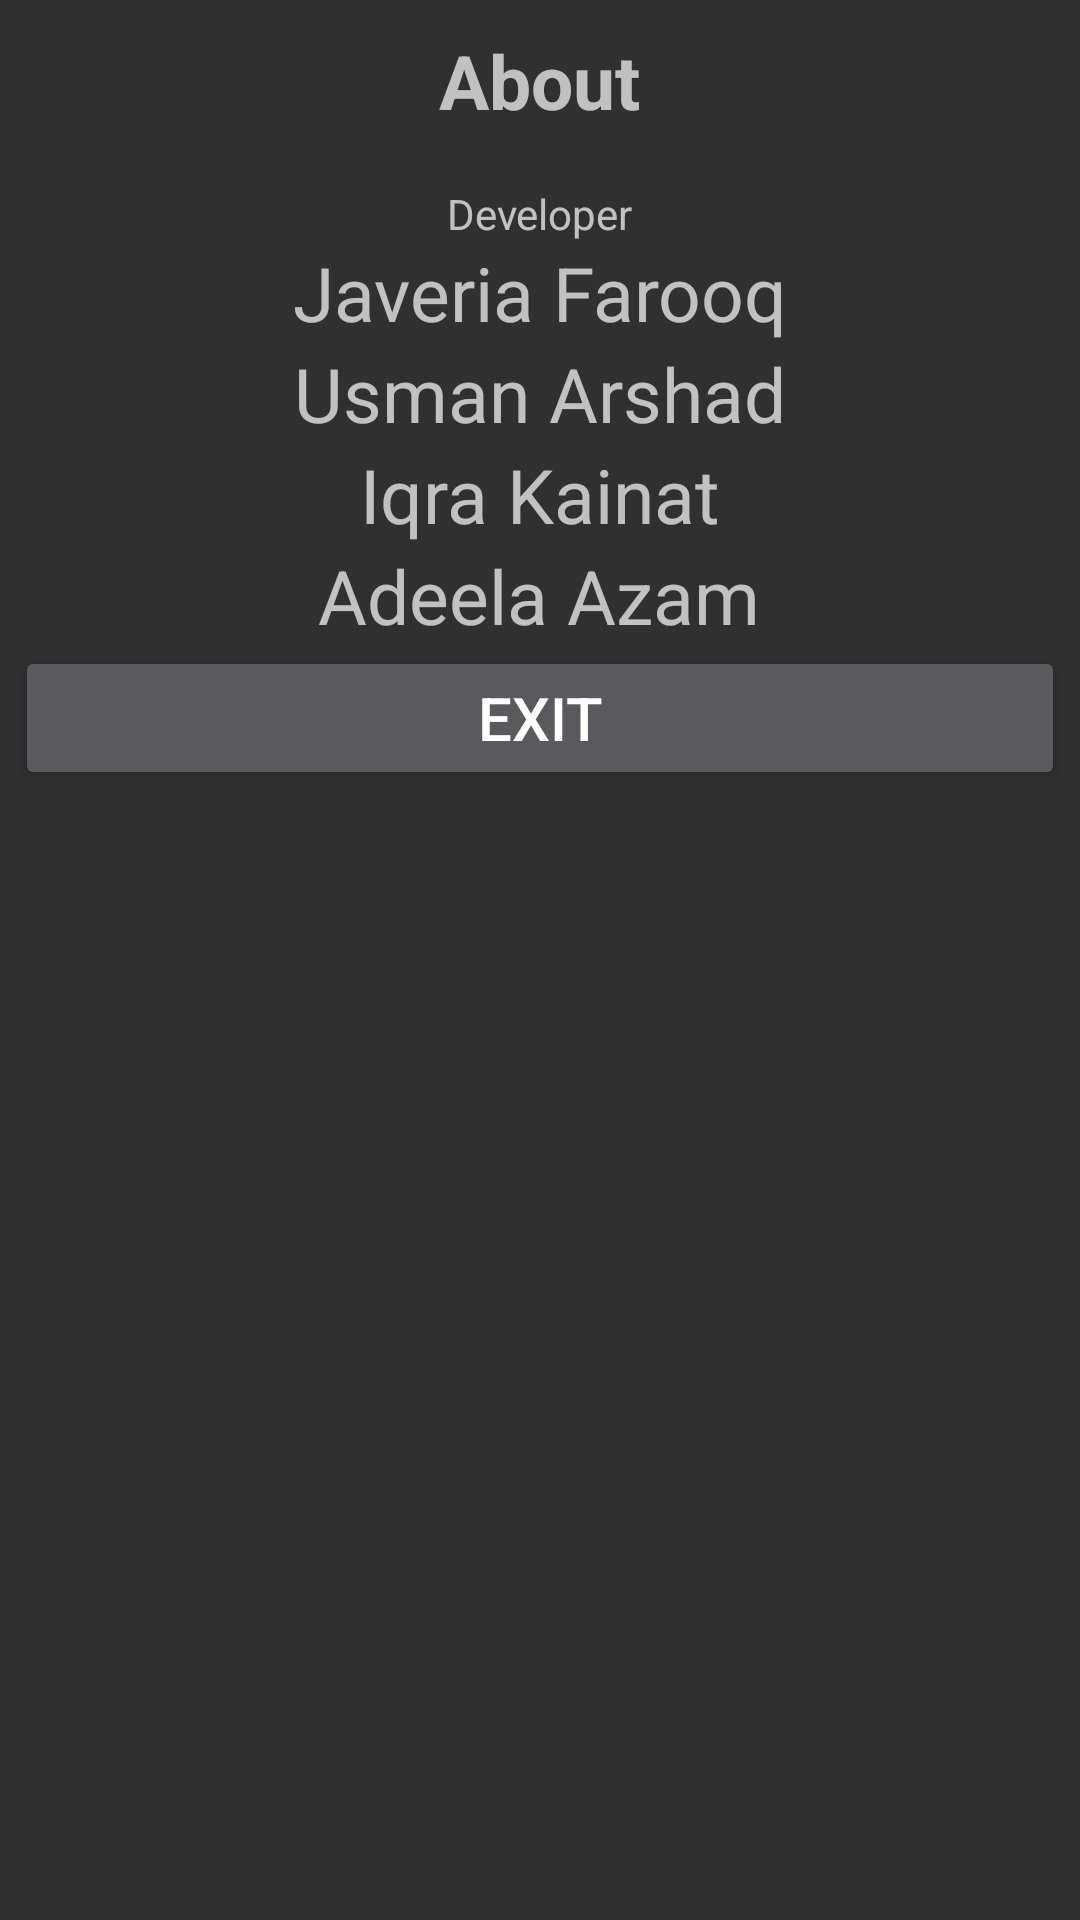

Reconstruct the res/layout file that produces this screen, plus the resources it refers to.
<!-- AndroidManifest.xml: application theme AppTheme -->
<!-- res/layout/dialogabout.xml -->
<?xml version="1.0" encoding="utf-8"?>
<LinearLayout xmlns:android="http://schemas.android.com/apk/res/android"
    android:orientation="vertical" android:layout_width="match_parent"
    android:layout_height="match_parent"
    android:padding="5dp">

    <TextView
        android:layout_width="wrap_content"
        android:layout_height="wrap_content"
        android:text="@string/about"
        android:textStyle="bold"
        android:layout_marginTop="5dp"
        android:layout_gravity="center"
        android:id="@+id/textView"
        android:textSize="25sp"/>

    <TextView
        android:layout_width="wrap_content"
        android:layout_height="wrap_content"
        android:text="Developer"
        android:layout_marginTop="18dp"
        android:id="@+id/textView2"
        android:layout_gravity="center_horizontal" />

    <TextView
        android:layout_width="wrap_content"
        android:layout_height="wrap_content"
        android:text="Javeria Farooq"
        android:textSize="25dp"
        android:id="@+id/textView3"
        android:layout_gravity="center_horizontal" />

    <TextView
        android:layout_width="wrap_content"
        android:layout_height="wrap_content"
        android:text="Usman Arshad"
        android:id="@+id/textView4"
        android:textSize="25dp"
        android:layout_gravity="center_horizontal" />

    <TextView
        android:layout_width="wrap_content"
        android:layout_height="wrap_content"
        android:text="Iqra Kainat"
        android:textSize="25dp"
        android:id="@+id/textView5"
        android:layout_gravity="center_horizontal" />

    <TextView
        android:layout_width="wrap_content"
        android:layout_height="wrap_content"
        android:text="Adeela Azam"
        android:textSize="25dp"
        android:id="@+id/textView6"
        android:layout_gravity="center_horizontal" />

    <Button
        android:layout_width="match_parent"
        android:layout_height="wrap_content"
        android:text="Exit"
        android:id="@+id/button"
        android:textSize="20dp"
        android:layout_gravity="center_horizontal" />
</LinearLayout>
<!-- resources referenced by this layout -->
<resources>
  <string name="about">About</string>
  <style name="AppTheme" parent="Theme.AppCompat.NoActionBar">
          
          <item name="colorPrimary">#a8a8a8</item>
          <item name="colorPrimaryDark">#3d3d3d</item>
          <item name="colorAccent">@color/colorAccent</item>
      </style>
  <!-- not gathered from this repository: default colours our renderer supplied (Android Studio template values) -->
  <color name="colorAccent">#FF03DAC5</color>
</resources>
